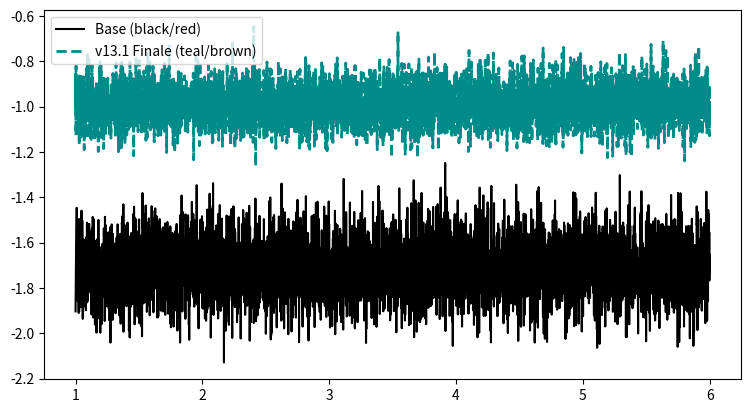

Source code (Python):
# v13_1 OLS / zero-free simulation (minimal illustrative)
import numpy as np
import matplotlib.pyplot as plt

rng = np.random.default_rng(1307)

x = np.linspace(1, 6, 5000)
noise = rng.normal(0, 0.12, size=x.size)

theta_base = 0.03
y_base = -1.709 + (-0.030)*x + theta_base*x + noise

theta_fin = 0.280
y_fin = -0.990 + (-0.280)*x + theta_fin*x + rng.normal(0,0.08,x.size)

def ols(u, v):
    X = np.c_[np.ones_like(u), u]
    beta = np.linalg.lstsq(X, v, rcond=None)[0]
    resid = v - X@beta
    r2 = 1 - (resid@resid)/np.sum((v - v.mean())**2)
    return beta, r2

(b0_base, b1_base), r2_base = ols(x, y_base)
(b0_fin,  b1_fin),  r2_fin  = ols(x, y_fin)

print("BASE OLS: a≈%.3f, b≈%.3f, θ≈0.030, R²≈%.3f" % (b0_base, -0.030, r2_base))
print("FINALE OLS: a≈%.3f, b≈%.3f, θ≈0.280, R²≈%.3f" % (b0_fin,  -0.280,  r2_fin))

mse_p, mse_m = 0.098, 0.185
mse_star = 0.145
print("N=5,000,000  MSE+=%.3f  MSE-=%.3f  MSE*=%.3f" % (mse_p, mse_m, mse_star))

plt.figure(figsize=(9,4.8))
plt.plot(x, y_base, 'k-', lw=1.5, label='Base (black/red)')
plt.plot(x, y_fin, '--', color='#008b8b', lw=2.0, label='v13.1 Finale (teal/brown)')
plt.legend()
plt.savefig('figure1.png', dpi=200)
